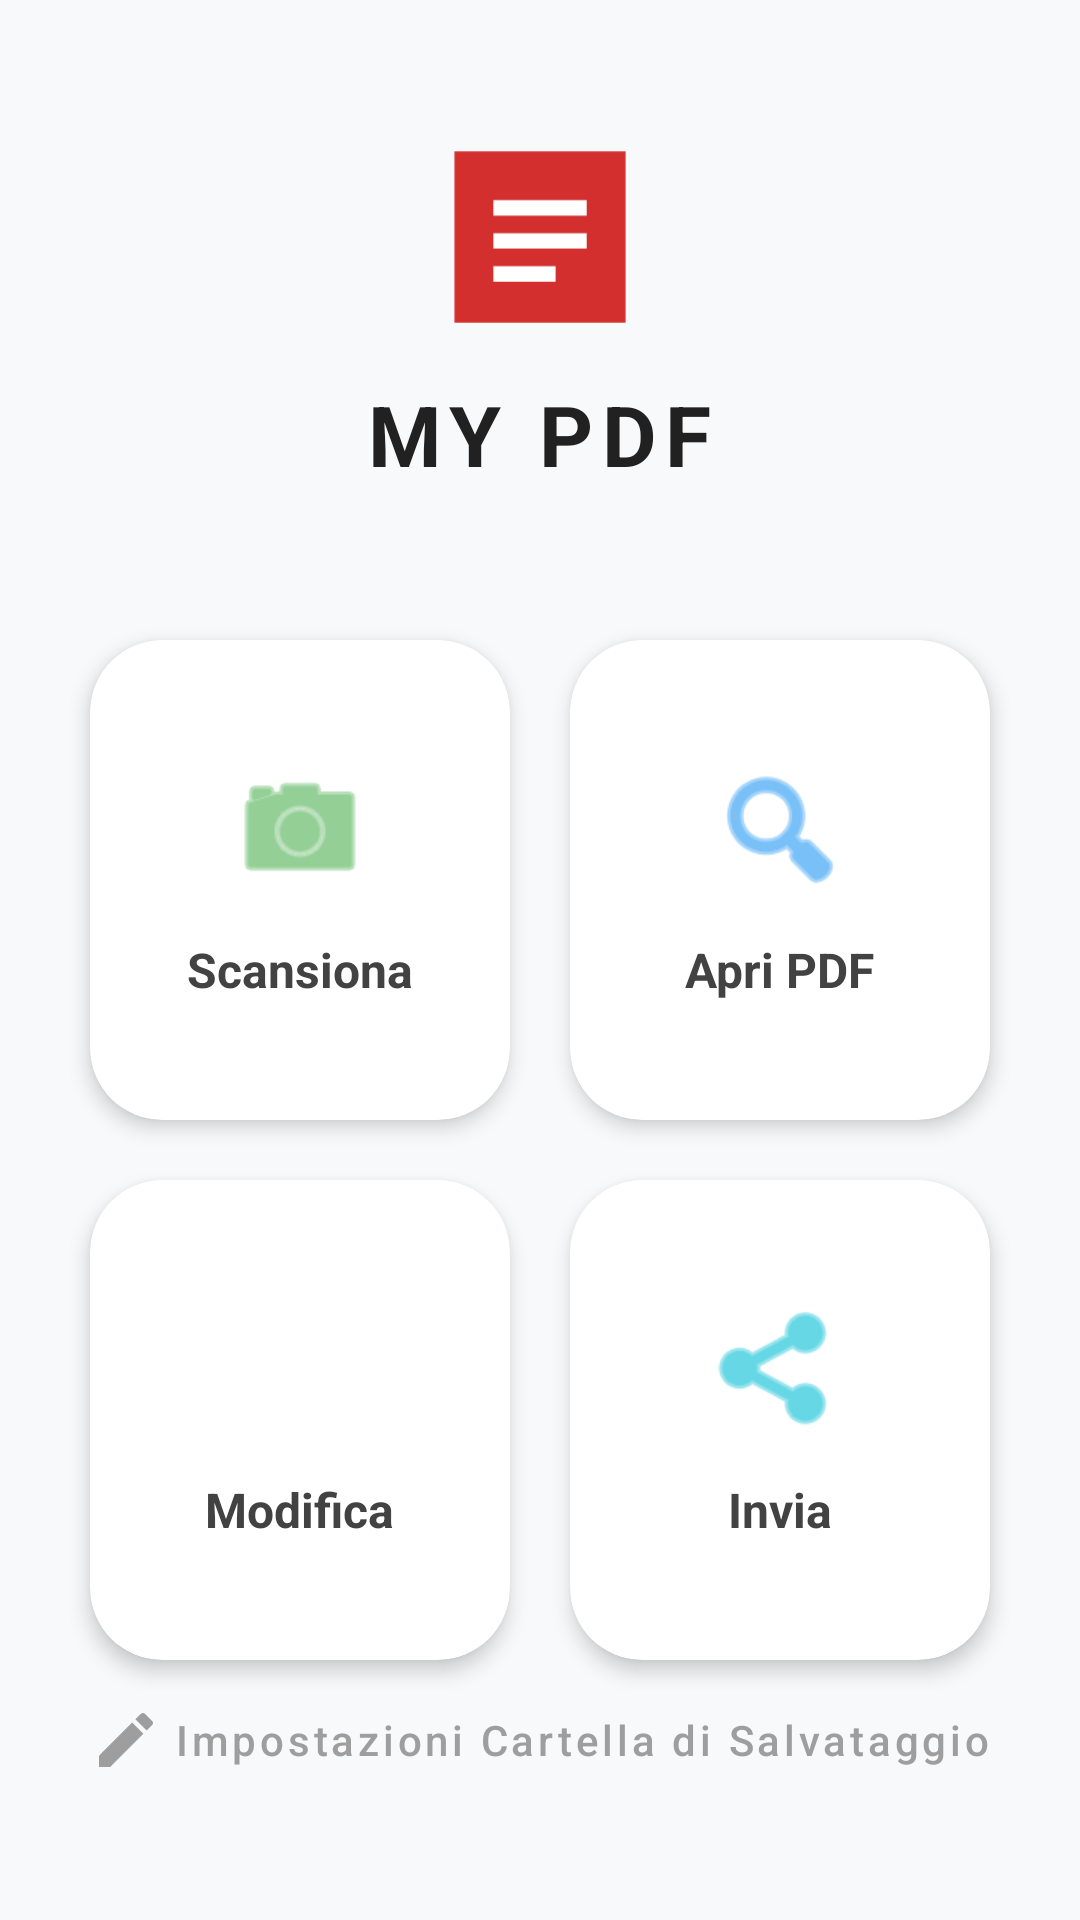

Produce the Android XML layout that renders to this screen, including the resource entries it uses.
<!-- AndroidManifest.xml: activity theme Theme.MY_PDF -->
<!-- res/layout/activity_main.xml -->
<?xml version="1.0" encoding="utf-8"?>
<androidx.constraintlayout.widget.ConstraintLayout xmlns:android="http://schemas.android.com/apk/res/android"
    xmlns:app="http://schemas.android.com/apk/res-auto"
    android:layout_width="match_parent"
    android:layout_height="match_parent"
    android:background="#F8F9FA"
    android:padding="20dp">

    
    <LinearLayout
        android:id="@+id/header"
        android:layout_width="wrap_content"
        android:layout_height="wrap_content"
        android:layout_marginTop="24dp"
        android:gravity="center"
        android:orientation="vertical"
        app:layout_constraintEnd_toEndOf="parent"
        app:layout_constraintStart_toStartOf="parent"
        app:layout_constraintTop_toTopOf="parent">

        <ImageView
            android:id="@+id/appIcon"
            android:layout_width="70dp"
            android:layout_height="70dp"
            android:contentDescription="App Logo"
            android:src="@drawable/ic_mypdf" />

        <TextView
            android:id="@+id/txtTitle"
            android:layout_width="wrap_content"
            android:layout_height="wrap_content"
            android:layout_marginTop="12dp"
            android:letterSpacing="0.1"
            android:text="MY PDF"
            android:textColor="#212121"
            android:textSize="28sp"
            android:textStyle="bold" />
    </LinearLayout>

    
    <GridLayout
        android:id="@+id/gridLayout"
        android:layout_width="match_parent"
        android:layout_height="wrap_content"
        android:layout_marginTop="40dp"
        android:columnCount="2"
        android:rowCount="2"
        app:layout_constraintTop_toBottomOf="@id/header">

        
        <com.google.android.material.card.MaterialCardView
            android:id="@+id/cardScan"
            android:layout_width="0dp"
            android:layout_height="160dp"
            android:layout_columnWeight="1"
            android:layout_margin="10dp"
            app:cardCornerRadius="24dp"
            app:cardElevation="4dp"
            app:strokeWidth="0dp">

            <LinearLayout
                android:layout_width="match_parent"
                android:layout_height="match_parent"
                android:gravity="center"
                android:orientation="vertical"
                android:background="?attr/selectableItemBackground">

                <ImageView
                    android:layout_width="48dp"
                    android:layout_height="48dp"
                    android:src="@android:drawable/ic_menu_camera"
                    app:tint="#4CAF50" />

                <TextView
                    android:layout_width="wrap_content"
                    android:layout_height="wrap_content"
                    android:layout_marginTop="12dp"
                    android:text="Scansiona"
                    android:textColor="#424242"
                    android:textSize="16sp"
                    android:textStyle="bold" />
            </LinearLayout>
        </com.google.android.material.card.MaterialCardView>

        
        <com.google.android.material.card.MaterialCardView
            android:id="@+id/cardOpen"
            android:layout_width="0dp"
            android:layout_height="160dp"
            android:layout_columnWeight="1"
            android:layout_margin="10dp"
            app:cardCornerRadius="24dp"
            app:cardElevation="4dp"
            app:strokeWidth="0dp">

            <LinearLayout
                android:layout_width="match_parent"
                android:layout_height="match_parent"
                android:gravity="center"
                android:orientation="vertical"
                android:background="?attr/selectableItemBackground">

                <ImageView
                    android:layout_width="48dp"
                    android:layout_height="48dp"
                    android:src="@android:drawable/ic_menu_search"
                    app:tint="#2196F3" />

                <TextView
                    android:layout_width="wrap_content"
                    android:layout_height="wrap_content"
                    android:layout_marginTop="12dp"
                    android:text="Apri PDF"
                    android:textColor="#424242"
                    android:textSize="16sp"
                    android:textStyle="bold" />
            </LinearLayout>
        </com.google.android.material.card.MaterialCardView>

        
        <com.google.android.material.card.MaterialCardView
            android:id="@+id/cardEdit"
            android:layout_width="0dp"
            android:layout_height="160dp"
            android:layout_columnWeight="1"
            android:layout_margin="10dp"
            app:cardCornerRadius="24dp"
            app:cardElevation="4dp"
            app:strokeWidth="0dp">

            <LinearLayout
                android:layout_width="match_parent"
                android:layout_height="match_parent"
                android:gravity="center"
                android:orientation="vertical"
                android:background="?attr/selectableItemBackground">

                <ImageView
                    android:layout_width="48dp"
                    android:layout_height="48dp"
                    android:src="@drawable/ic_edit"
                    app:tint="#FF9800" />

                <TextView
                    android:layout_width="wrap_content"
                    android:layout_height="wrap_content"
                    android:layout_marginTop="12dp"
                    android:text="Modifica"
                    android:textColor="#424242"
                    android:textSize="16sp"
                    android:textStyle="bold" />
            </LinearLayout>
        </com.google.android.material.card.MaterialCardView>

        
        <com.google.android.material.card.MaterialCardView
            android:id="@+id/cardSend"
            android:layout_width="0dp"
            android:layout_height="160dp"
            android:layout_columnWeight="1"
            android:layout_margin="10dp"
            app:cardCornerRadius="24dp"
            app:cardElevation="4dp"
            app:strokeWidth="0dp">

            <LinearLayout
                android:layout_width="match_parent"
                android:layout_height="match_parent"
                android:gravity="center"
                android:orientation="vertical"
                android:background="?attr/selectableItemBackground">

                <ImageView
                    android:layout_width="48dp"
                    android:layout_height="48dp"
                    android:src="@android:drawable/ic_menu_share"
                    app:tint="#00BCD4" />

                <TextView
                    android:layout_width="wrap_content"
                    android:layout_height="wrap_content"
                    android:layout_marginTop="12dp"
                    android:text="Invia"
                    android:textColor="#424242"
                    android:textSize="16sp"
                    android:textStyle="bold" />
            </LinearLayout>
        </com.google.android.material.card.MaterialCardView>
    </GridLayout>

    
    <com.google.android.material.button.MaterialButton
        android:id="@+id/btnChooseFolder"
        style="@style/Widget.MaterialComponents.Button.TextButton"
        android:layout_width="wrap_content"
        android:layout_height="wrap_content"
        android:layout_marginBottom="16dp"
        android:text="Impostazioni Cartella di Salvataggio"
        android:textColor="#9E9E9E"
        android:textAllCaps="false"
        app:icon="@drawable/ic_settings_edit"
        app:iconTint="#9E9E9E"
        app:layout_constraintBottom_toBottomOf="parent"
        app:layout_constraintEnd_toEndOf="parent"
        app:layout_constraintStart_toStartOf="parent" />

</androidx.constraintlayout.widget.ConstraintLayout>
<!-- resources referenced by this layout -->
<resources>
  <!-- drawable ic_mypdf (drawable) -->
  <vector xmlns:android="http://schemas.android.com/apk/res/android"
      android:width="108dp"
      android:height="108dp"
      android:viewportWidth="108"
      android:viewportHeight="108">
  
      <path
          android:fillColor="#D32F2F"
          android:pathData="M10,10h88v88h-88z" />
  
      <path
          android:fillColor="#FFFFFF"
          android:pathData="M30,35h48v8h-48z" />
  
      <path
          android:fillColor="#FFFFFF"
          android:pathData="M30,52h48v8h-48z" />
  
      <path
          android:fillColor="#FFFFFF"
          android:pathData="M30,69h32v8h-32z" />
  </vector>
  <!-- drawable ic_settings_edit (drawable) -->
  <vector xmlns:android="http://schemas.android.com/apk/res/android"
      android:width="24dp"
      android:height="24dp"
      android:viewportWidth="24"
      android:viewportHeight="24">
      <path
          android:fillColor="#FF000000"
          android:pathData="M3,17.25V21h3.75L17.81,9.94l-3.75,-3.75L3,17.25zM20.71,7.04c0.39,-0.39 0.39,-1.02 0 -1.41l-2.34,-2.34c-0.39,-0.39 -1.02,-0.39 -1.41,0l-1.83,1.83 3.75,3.75 1.83,-1.83z" />
  </vector>
  <style name="Theme.MY_PDF" parent="Theme.MaterialComponents.DayNight.NoActionBar">
          
          <item name="colorPrimary">@color/purple_500</item>
          <item name="colorPrimaryVariant">@color/purple_700</item>
          <item name="colorOnPrimary">@color/white</item>
          
          <item name="colorSecondary">@color/teal_200</item>
          <item name="colorSecondaryVariant">@color/teal_700</item>
          <item name="colorOnSecondary">@color/black</item>
          
          <item name="android:statusBarColor">?attr/colorPrimaryVariant</item>
      </style>
  <!-- not gathered from this repository: default colours our renderer supplied (Android Studio template values) -->
  <color name="purple_500">#FF6200EE</color>
  <color name="purple_700">#FF3700B3</color>
  <color name="teal_200">#FF03DAC5</color>
  <color name="teal_700">#FF018786</color>
  <color name="black">#FF000000</color>
  <color name="white">#FFFFFFFF</color>
</resources>
